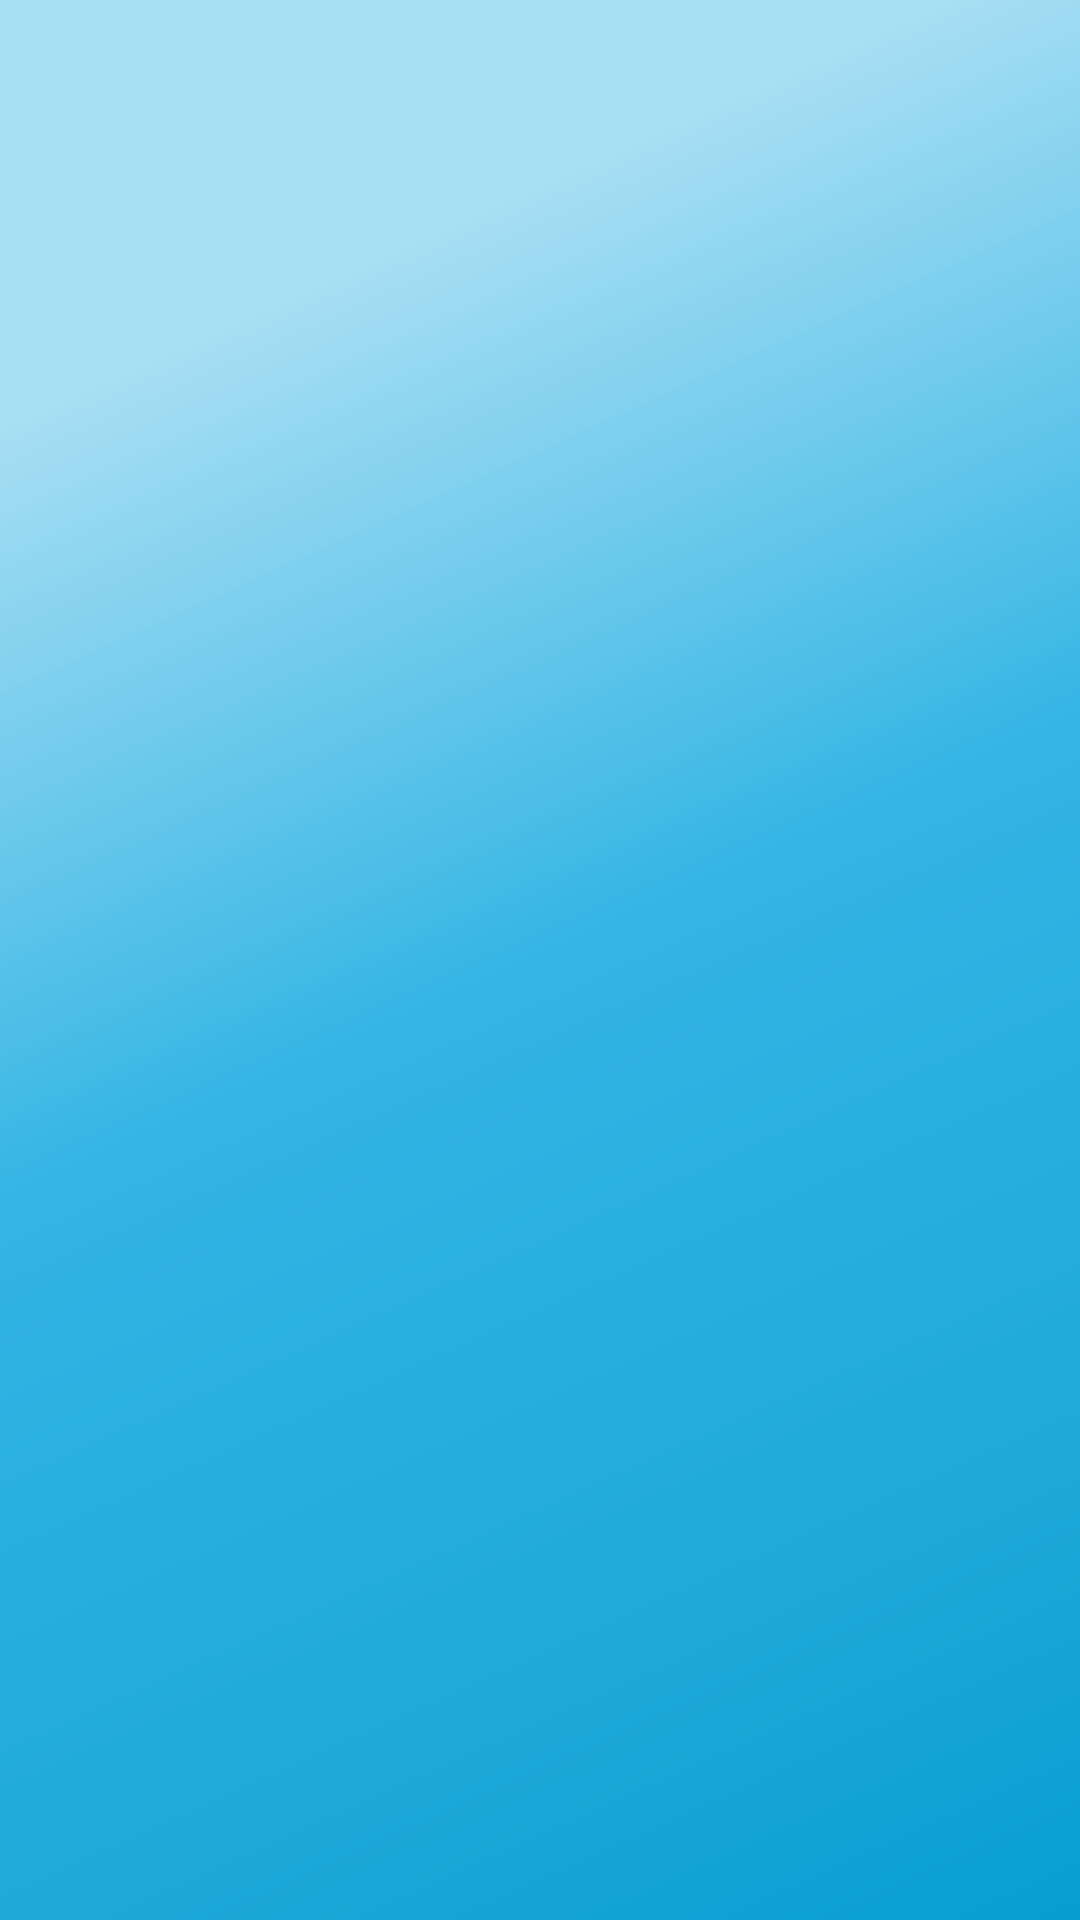

Here is an Android app screen rendered from its layout file. Give the layout XML and the strings, colors and styles it references.
<!-- AndroidManifest.xml: application theme AppTheme -->
<!-- res/layout/activity_city_list.xml -->
<?xml version="1.0" encoding="utf-8"?>

<ListView xmlns:android="http://schemas.android.com/apk/res/android"
    android:id="@android:id/list"
    android:layout_width="match_parent"
    android:layout_height="match_parent"
    android:background="@drawable/bg_default" >

</ListView>
<!-- resources referenced by this layout -->
<resources>
  <!-- drawable bg_default: png bitmap (drawable, 21916 bytes) -->
  <style name="AppTheme" parent="AppBaseTheme">
          
          <item name="android:windowTitleSize">0dp</item>
          <item name="android:textColor">#ffffff</item>    
          <item name="android:fontFamily">Arial</item>
      </style>
  <style name="AppBaseTheme" parent="android:Theme.Light">
          
        
      </style>
</resources>
